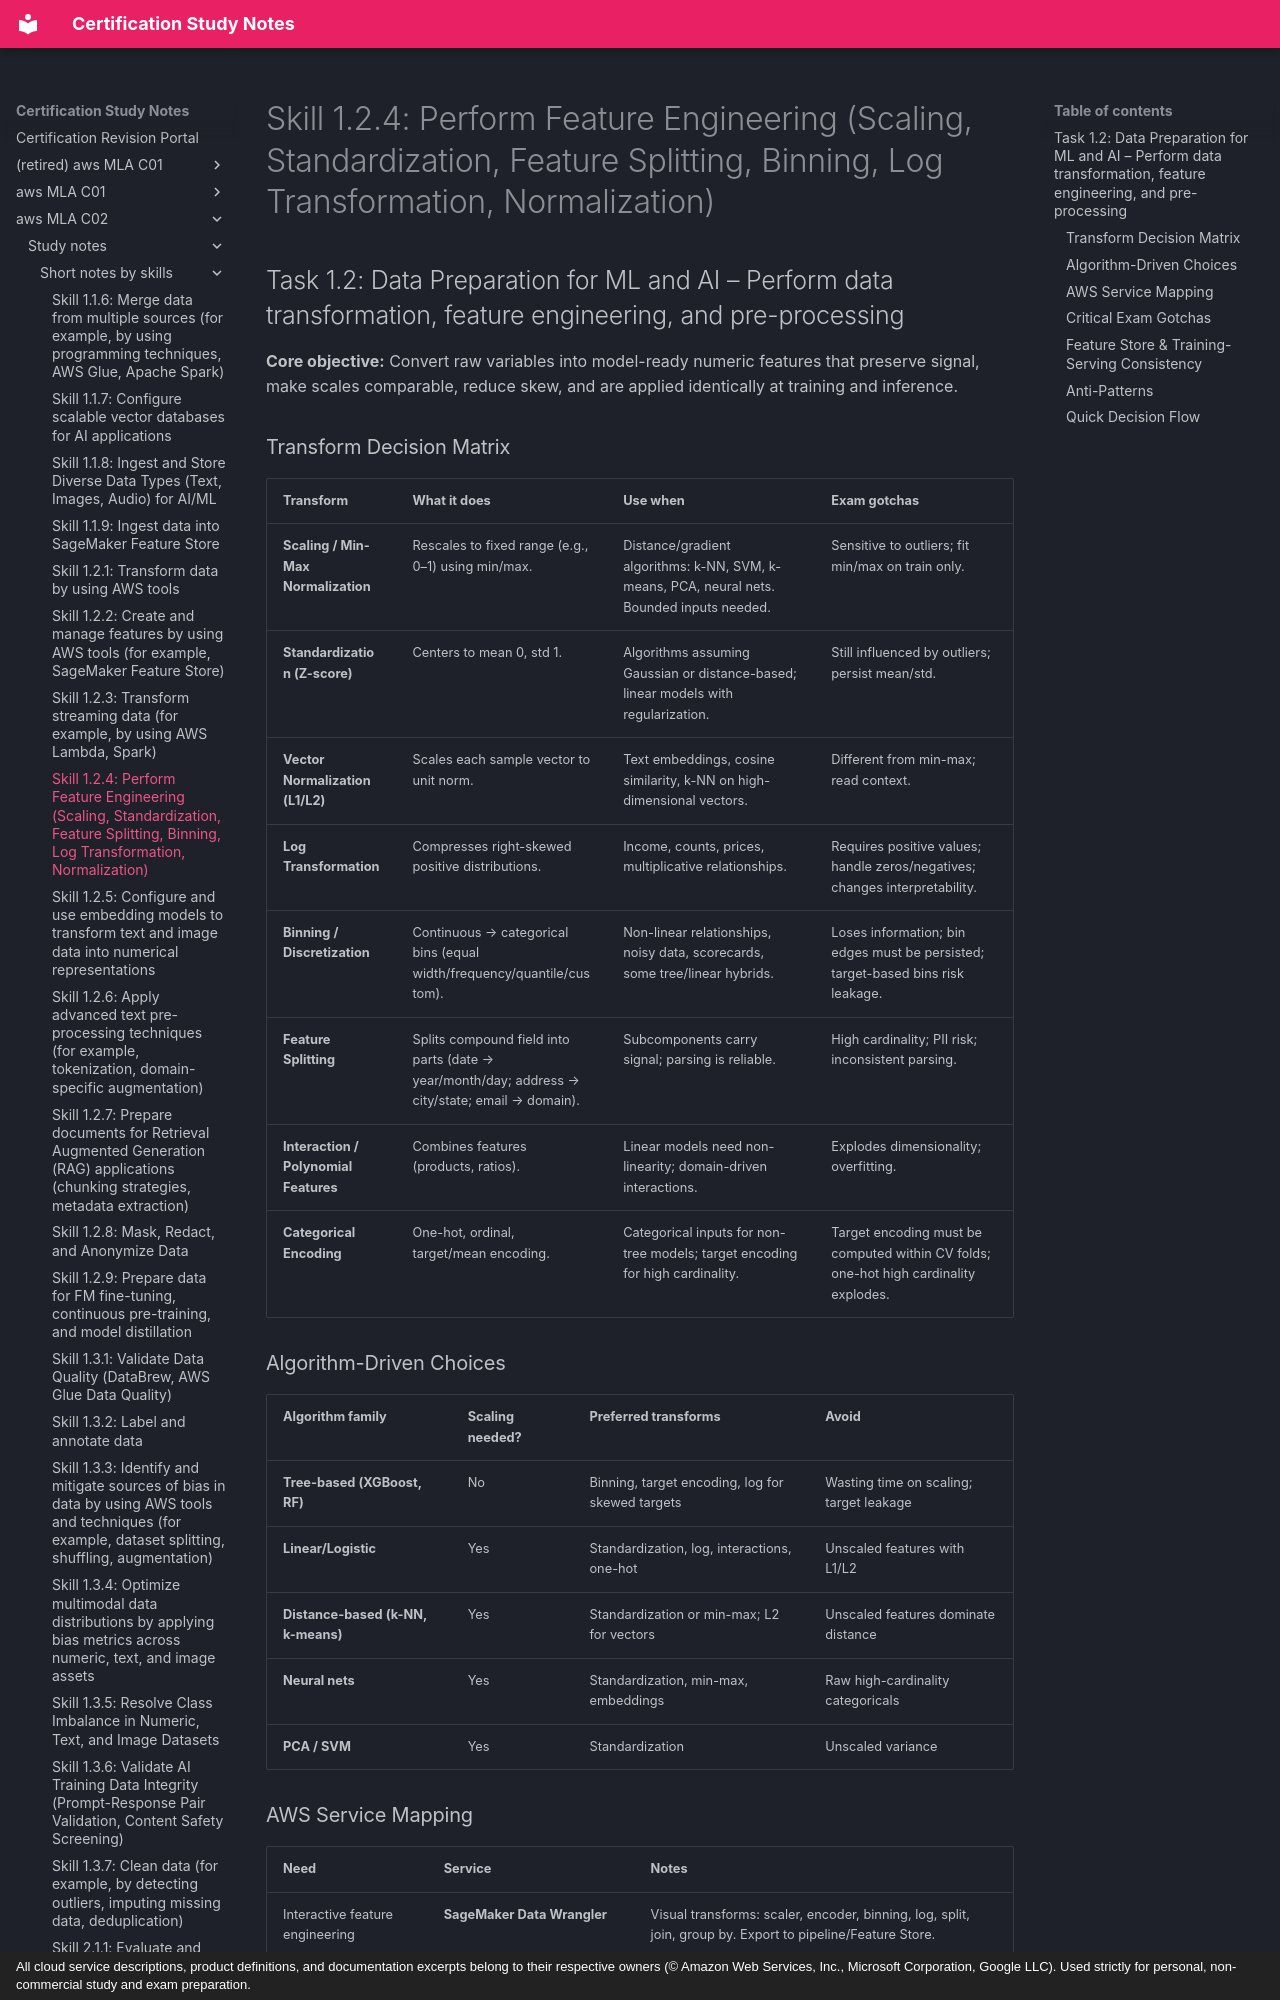

repository: monitus2022/cert_study_notes · page: aws_MLA_C02/study_notes/short_notes_by_skills/1.2.4/index.html · generator: mkdocs · copyright: All cloud service descriptions, product definitions, and documentation excerpts belong to their respective owners (© Amazon Web Services, Inc., Microsoft Corporation, Google LLC). Used strictly for personal, non-commercial study and exam preparation.

# Skill 1.2.4: Perform Feature Engineering (Scaling, Standardization, Feature Splitting, Binning, Log Transformation, Normalization)
## Task 1.2: Data Preparation for ML and AI – Perform data transformation, feature engineering, and pre-processing

**Core objective:** Convert raw variables into model-ready numeric features that preserve signal, make scales comparable, reduce skew, and are applied identically at training and inference.

### Transform Decision Matrix
| Transform | What it does | Use when | Exam gotchas |
|---|---|---|---|
| **Scaling / Min-Max Normalization** | Rescales to fixed range (e.g., 0–1) using min/max. | Distance/gradient algorithms: k-NN, SVM, k-means, PCA, neural nets. Bounded inputs needed. | Sensitive to outliers; fit min/max on train only. |
| **Standardization (Z-score)** | Centers to mean 0, std 1. | Algorithms assuming Gaussian or distance-based; linear models with regularization. | Still influenced by outliers; persist mean/std. |
| **Vector Normalization (L1/L2)** | Scales each sample vector to unit norm. | Text embeddings, cosine similarity, k-NN on high-dimensional vectors. | Different from min-max; read context. |
| **Log Transformation** | Compresses right-skewed positive distributions. | Income, counts, prices, multiplicative relationships. | Requires positive values; handle zeros/negatives; changes interpretability. |
| **Binning / Discretization** | Continuous → categorical bins (equal width/frequency/quantile/custom). | Non-linear relationships, noisy data, scorecards, some tree/linear hybrids. | Loses information; bin edges must be persisted; target-based bins risk leakage. |
| **Feature Splitting** | Splits compound field into parts (date → year/month/day; address → city/state; email → domain). | Subcomponents carry signal; parsing is reliable. | High cardinality; PII risk; inconsistent parsing. |
| **Interaction / Polynomial Features** | Combines features (products, ratios). | Linear models need non-linearity; domain-driven interactions. | Explodes dimensionality; overfitting. |
| **Categorical Encoding** | One-hot, ordinal, target/mean encoding. | Categorical inputs for non-tree models; target encoding for high cardinality. | Target encoding must be computed within CV folds; one-hot high cardinality explodes. |

### Algorithm-Driven Choices
| Algorithm family | Scaling needed? | Preferred transforms | Avoid |
|---|---|---|---|
| **Tree-based (XGBoost, RF)** | No | Binning, target encoding, log for skewed targets | Wasting time on scaling; target leakage |
| **Linear/Logistic** | Yes | Standardization, log, interactions, one-hot | Unscaled features with L1/L2 |
| **Distance-based (k-NN, k-means)** | Yes | Standardization or min-max; L2 for vectors | Unscaled features dominate distance |
| **Neural nets** | Yes | Standardization, min-max, embeddings | Raw high-cardinality categoricals |
| **PCA / SVM** | Yes | Standardization | Unscaled variance |
